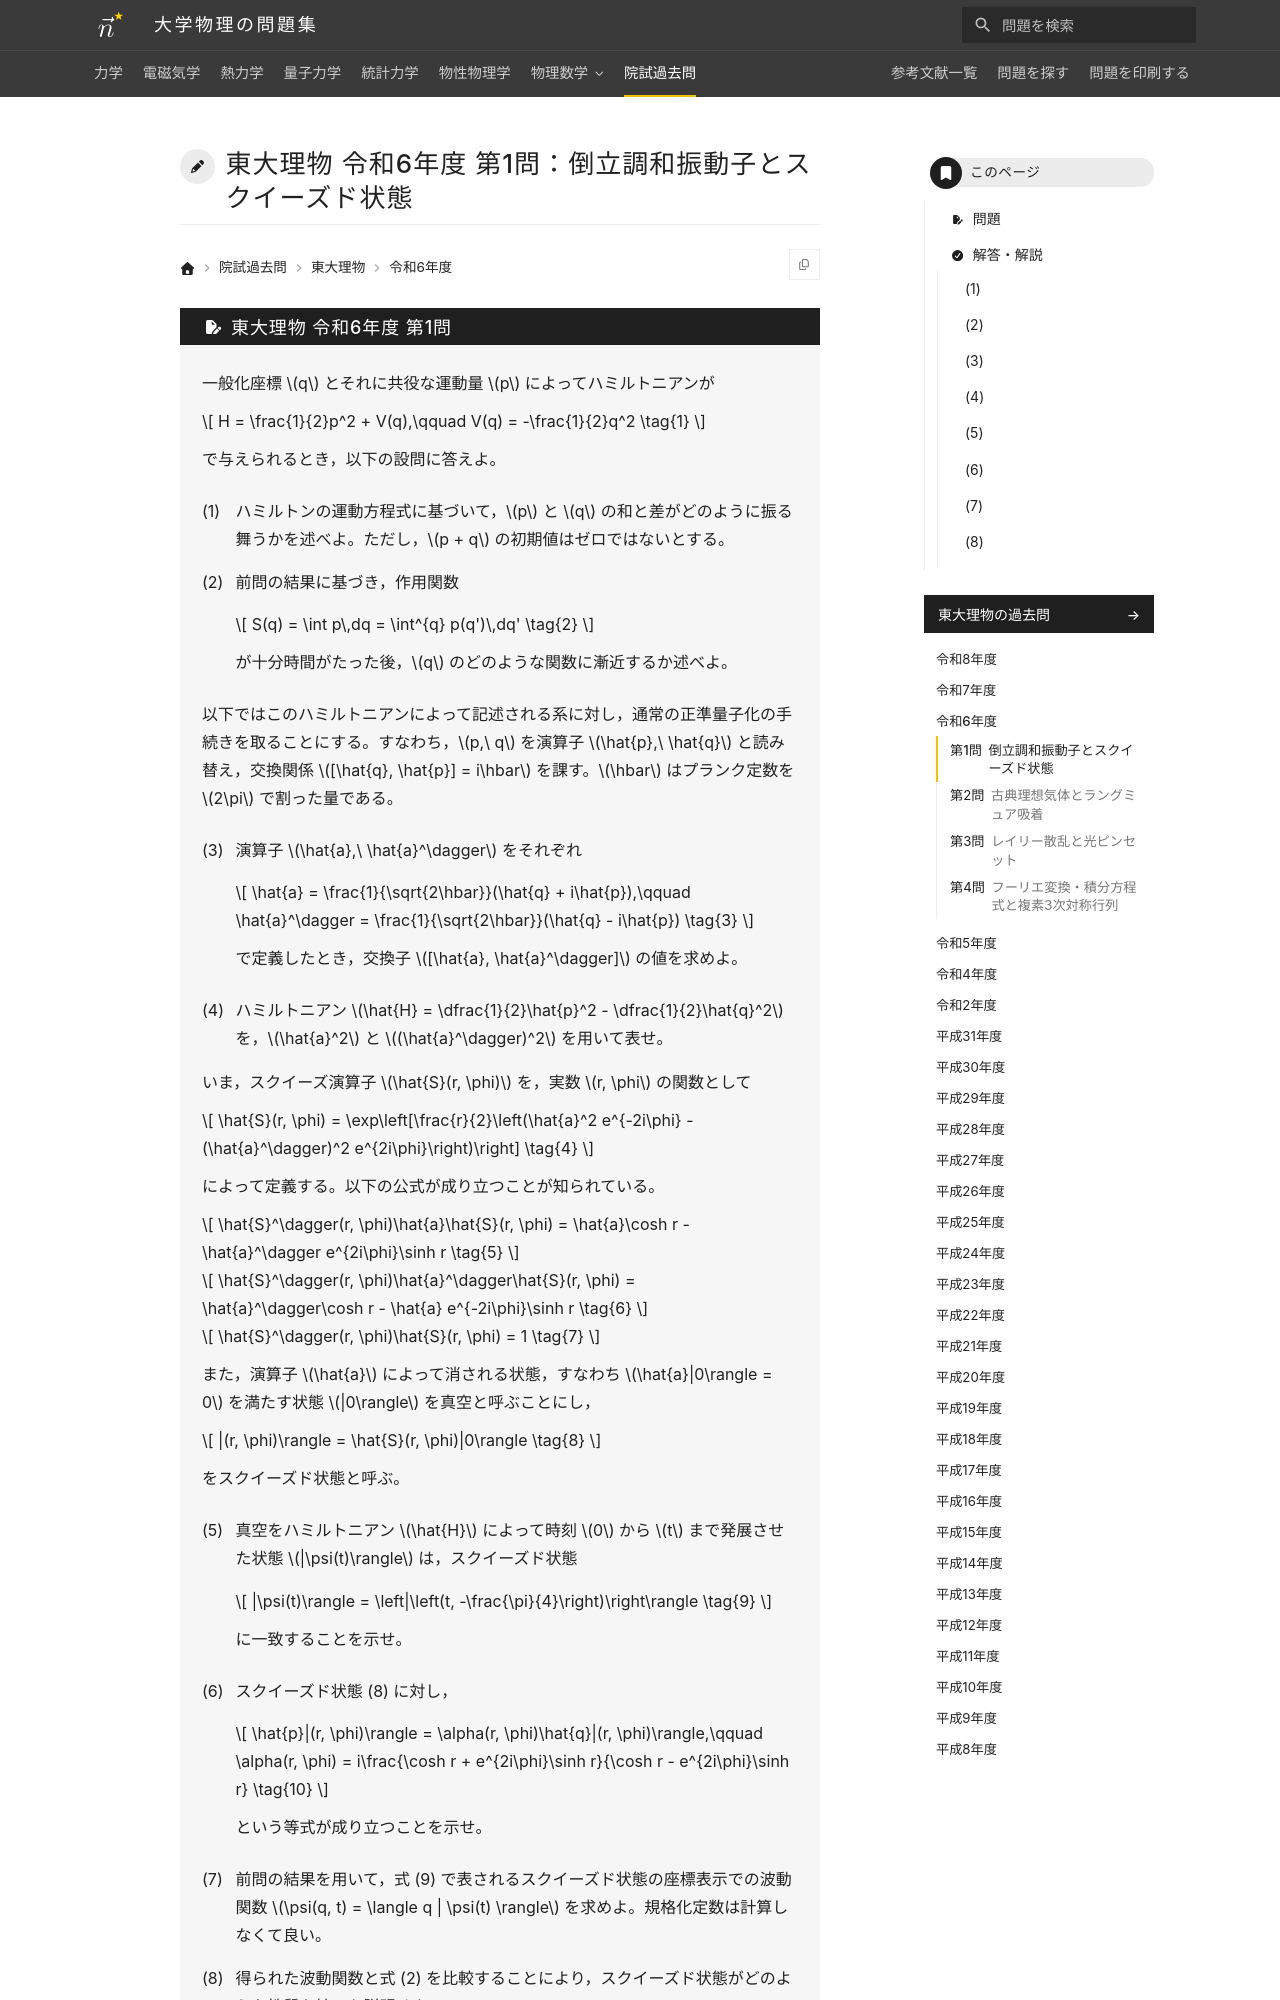

repository: Nanana-2/physics-site · page: pastexam/todai-ributsu/R6_1/index.html · generator: mkdocs

---
title: 東大理物 令和6年度 第1問：倒立調和振動子とスクイーズド状態
tags:
  - 院試過去問
  - 東大理物
  - 量子力学
  - 力学
exam_university: 東京大学大学院理学系研究科物理学専攻
exam_year: 令和6年度
exam_subject: 専門科目
exam_number: 第1問
exam_source_url: https://www.phys.s.u-tokyo.ac.jp/
exam_modified: Web掲載にあたり数式をテキスト化しています。
---

# 東大理物 令和6年度 第1問：倒立調和振動子とスクイーズド状態
